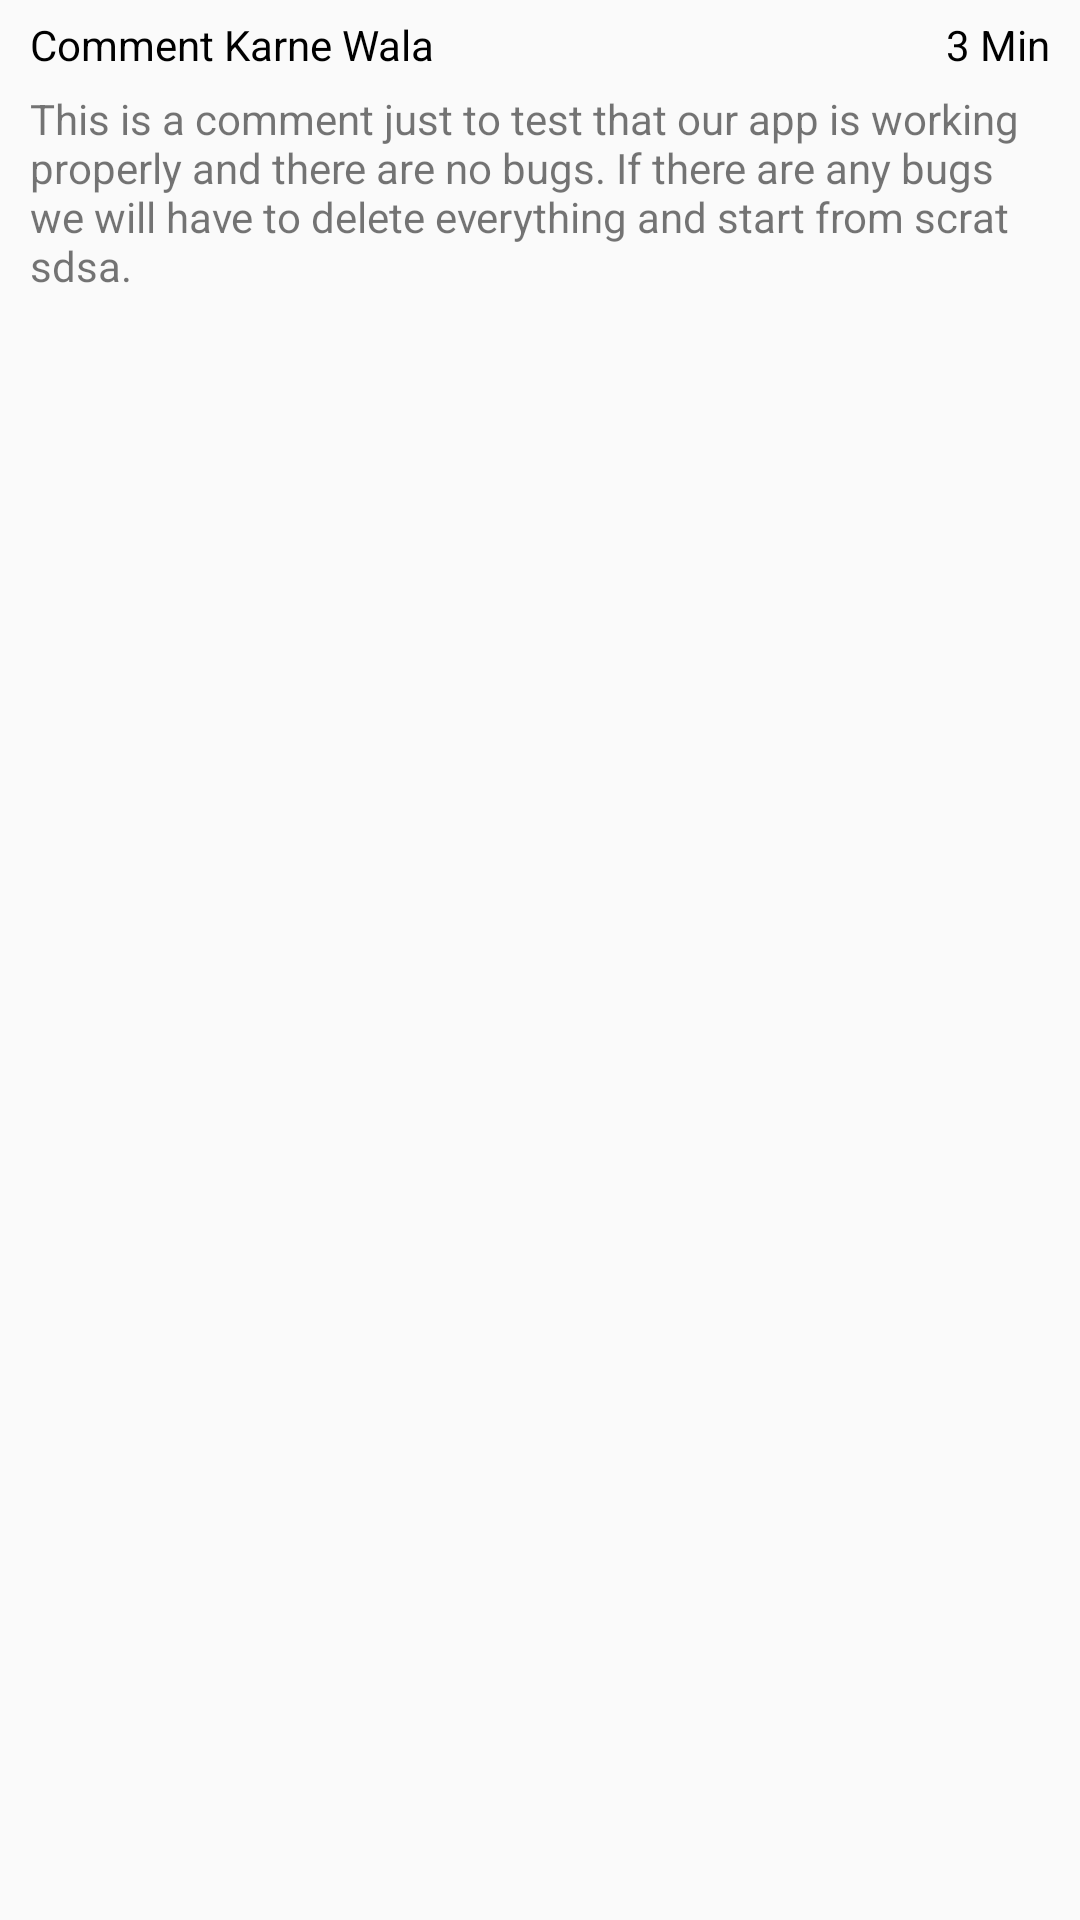

The Android layout XML behind this screen, and the referenced resources:
<!-- AndroidManifest.xml: application theme AppTheme -->
<!-- res/layout/comment_single_layout.xml -->
<?xml version="1.0" encoding="utf-8"?>
<RelativeLayout xmlns:android="http://schemas.android.com/apk/res/android"
    android:orientation="vertical" android:layout_width="match_parent"
    android:layout_height="match_parent">

    <LinearLayout
        android:id="@+id/commentInfoHolder"
        android:layout_width="match_parent"
        android:gravity="center_vertical"
        android:layout_height="wrap_content">
        <RelativeLayout
            android:layout_height="30dp"
            android:layout_width="match_parent"
            android:layout_marginLeft="10dp">

            <TextView
                android:textColor="#000000"
                android:layout_width="wrap_content"
                android:layout_height="match_parent"
                android:text = "Comment Karne Wala"
                android:gravity="center_vertical"
                android:id="@+id/commentUser"/>

            <RelativeLayout
                android:layout_toRightOf="@+id/commentUser"
                android:layout_width="wrap_content"
                android:paddingRight="10dp"
                android:layout_height="match_parent">

            <TextView
                android:id="@+id/passTime"
                android:gravity="center_vertical"
                android:layout_alignParentRight="true"
                android:textColor="#000000"
                android:layout_width="wrap_content"
                android:layout_height="match_parent"
                android:text="3 Min"/>
            </RelativeLayout>

        </RelativeLayout>
    </LinearLayout>

    <RelativeLayout
        android:layout_below="@+id/commentInfoHolder"
        android:layout_width="match_parent"
        android:layout_height="wrap_content">
        <TextView
            android:id="@+id/commentContent"
            android:layout_width="match_parent"
            android:layout_height="wrap_content"
            android:minLines="2"
           android:paddingRight="10dp"
            android:paddingLeft="10dp"
            android:text="This is a comment just to test that our app is working properly and there are no bugs. If there are any bugs we will have to delete everything and start from scrat   sdsa."/>
    </RelativeLayout>
</RelativeLayout>
<!-- resources referenced by this layout -->
<resources>
  <style name="AppTheme" parent="AppTheme.Base">
  
          <item name="colorAccent">@color/collegareBtn</item>
          <item name="colorPrimary">#00112f</item>
          <item name="colorPrimaryDark">#00223E</item>
  
      </style>
  <style name="AppTheme.Base" parent="Theme.AppCompat.Light.NoActionBar">
          
      </style>
  <color name="collegareBtn">#6FDC8A</color>
</resources>
